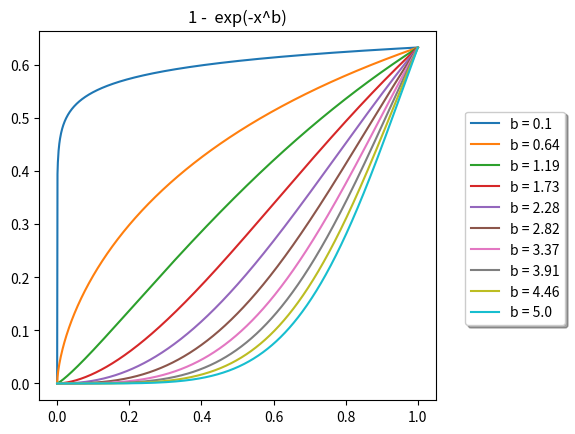

Source code (Python):
import numpy as np
import matplotlib.pyplot as plt


nplots = 10
ff = lambda x, sp : 1 - np.exp(-(x**sp))


maxy = ff(1,1) - 0.05
a = np.linspace(0, 1, 1000)
b = np.linspace(0.1, 5, nplots)

fig = plt.figure()
ax = plt.subplot(111)

for i, x in enumerate(b):
    c = ff(a, x)
    ax.plot(a, c, label="b = " + str(round(x, 2)))
    #plt.text(x=0.1, y=1-maxy*i/nplots, s = str(round(x, 2)))

plt.title('1 -  exp(-x^b)')
chartBox = ax.get_position()
ax.set_position([chartBox.x0, chartBox.y0, chartBox.width*0.8, chartBox.height])
ax.legend(loc='upper center', bbox_to_anchor=(1.2, 0.8), shadow=True, ncol=1)
plt.show()
